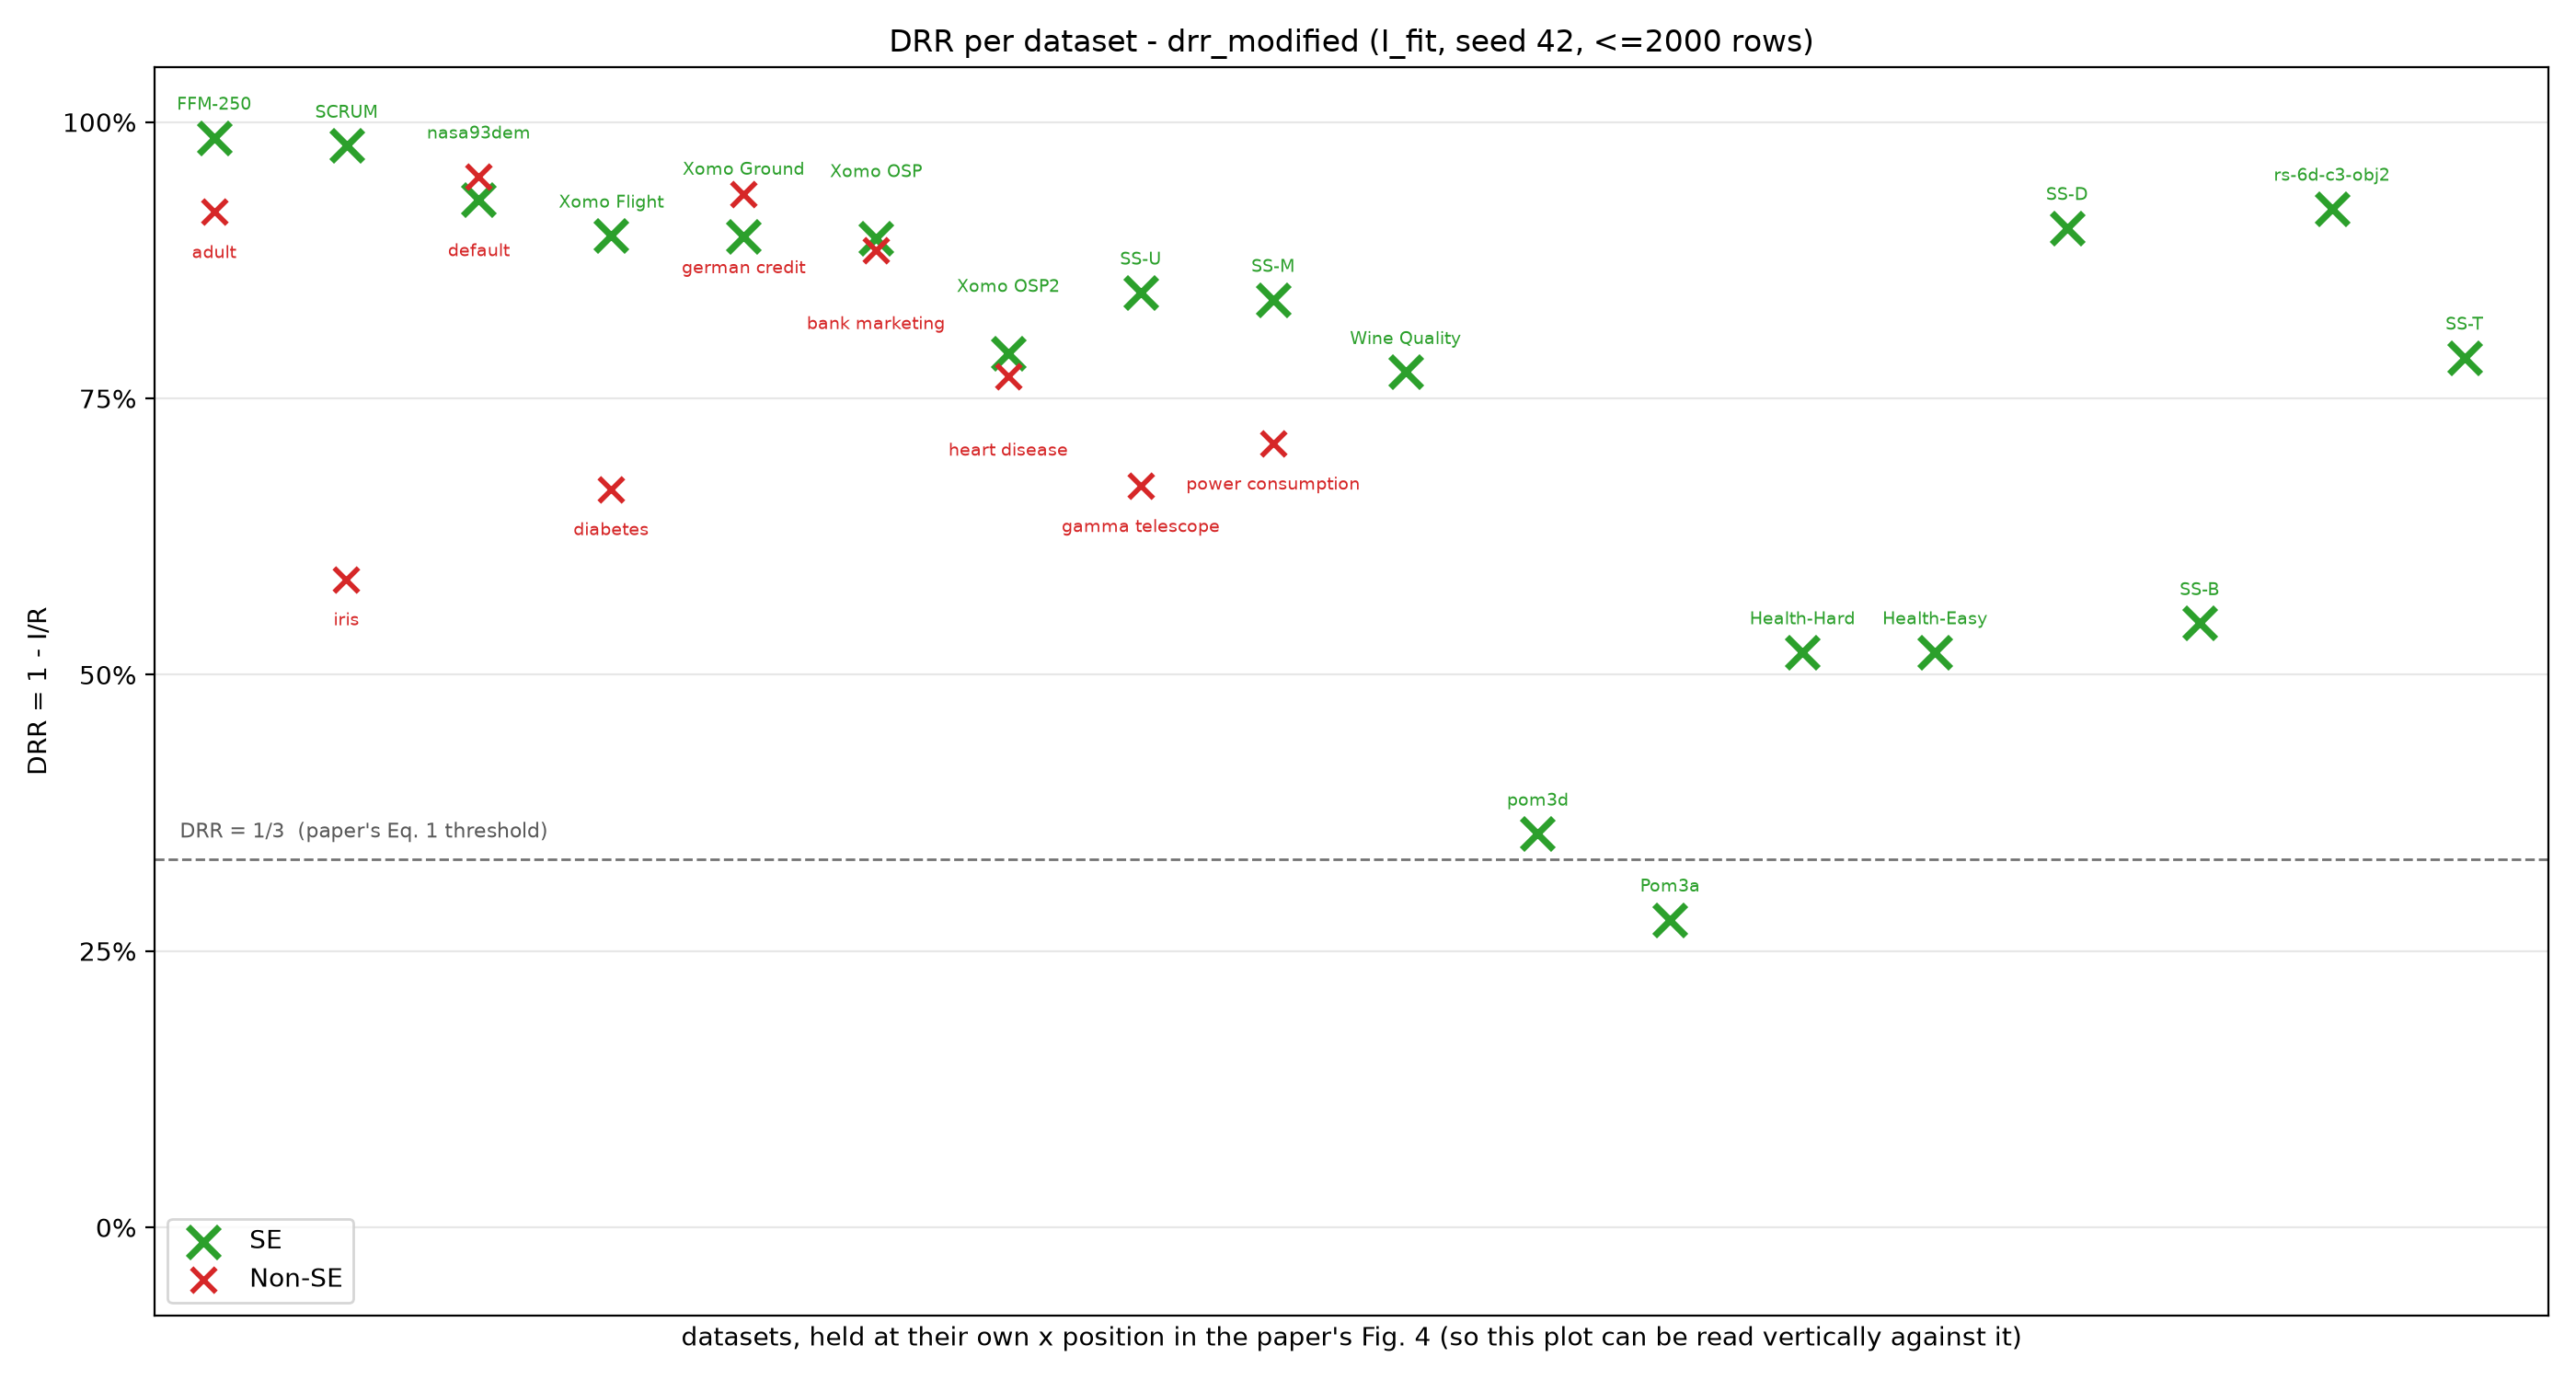

Values plotted in this chart, from the file beside it:
dataset, group, paper_x, paper_DRR, path, R, I_fit, DRR, delta_vs_paper, fit_r2, code_path, n_rows, n_used, seed, max_rows, note, status
FFM-250, SE, 147.5, 0.974, external/drr_modified/data/optimize/bina…, 256, 3.62, 0.9859, 0.0119, 0.9564, fit, 10000, 2000, 42, 2000, , ok
SCRUM, SE, 168.7, 0.948, external/drr_modified/data/optimize/bina…, 124, 2.659, 0.9786, 0.0306, 0.9558, fit, 1000, 1000, 42, 2000, , ok
nasa93dem, SE, 190, 0.842, external/drr_modified/data/optimize/proc…, 26, 1.828, 0.9297, 0.0877, 0.99, fit, 93, 93, 42, 2000, , ok
Xomo Flight, SE, 211.2, 0.743, external/drr_modified/data/optimize/proc…, 27, 2.775, 0.8972, 0.1542, 0.7651, fit, 10000, 2000, 42, 2000, , ok
Xomo Ground, SE, 232.4, 0.743, external/drr_modified/data/optimize/proc…, 27, 2.783, 0.8969, 0.1539, 0.7769, fit, 10000, 2000, 42, 2000, , ok
Xomo OSP, SE, 253.7, 0.743, external/drr_modified/data/optimize/proc…, 27, 2.84, 0.8948, 0.1518, 0.7758, fit, 10000, 2000, 42, 2000, , ok
Xomo OSP2, SE, 274.9, 0.632, external/drr_modified/data/optimize/proc…, 27, 5.646, 0.7909, 0.1589, 0.8717, fit, 10000, 2000, 42, 2000, , ok
SS-U, SE, 296.1, 0.574, external/drr_modified/data/optimize/conf…, 21, 3.241, 0.8456, 0.2716, 0.9589, fit, 4608, 2000, 42, 2000, , ok
SS-M, SE, 317.4, 0.815, external/drr_modified/data/optimize/conf…, 17, 2.735, 0.8391, 0.0241, 0.9563, fit, 864, 864, 42, 2000, , ok
Wine Quality, SE, 338.6, 0.602, external/drr_modified/data/optimize/misc…, 10, 2.262, 0.7738, 0.1718, 0.9613, fit, 1599, 1599, 42, 2000, SE per the paper's Fig. 4 (blue); its Ta…, ok
pom3d, SE, 359.9, 0.447, external/drr_modified/data/optimize/proc…, 9, 5.795, 0.3562, -0.0908, 0.9782, fit, 500, 500, 42, 2000, , ok
Pom3a, SE, 381.1, 0.447, external/drr_modified/data/optimize/proc…, 9, 6.494, 0.2784, -0.1686, 0.9838, fit, 20000, 2000, 42, 2000, , ok
Health-Hard, SE, 402.3, 0.602, external/drr_modified/data/optimize/hpo/…, 5, 2.399, 0.5203, -0.0817, 0.9787, fit, 10000, 2000, 42, 2000, paper gives no file name; stand-in = hpo…, ok
Health-Easy, SE, 423.6, 0.602, external/drr_modified/data/optimize/hpo/…, 5, 2.399, 0.5203, -0.0817, 0.9787, fit, 10000, 2000, 42, 2000, paper gives no file name; stand-in = hpo…, ok
SS-D, SE, 444.8, 0.669, external/drr_modified/data/optimize/conf…, 3, 0.2875, 0.9042, 0.2352, 0.7516, fit, 196, 196, 42, 2000, , ok
SS-B, SE, 466, 0.669, external/drr_modified/data/optimize/conf…, 3, 1.36, 0.5466, -0.1224, 0.9803, fit, 206, 206, 42, 2000, , ok
rs-6d-c3-obj2, SE, 487.3, 0.336, external/drr_modified/data/optimize/conf…, 6, 0.4704, 0.9216, 0.5856, 0.9233, fit, 3840, 2000, 42, 2000, , ok
SS-T, SE, 508.5, 0.336, external/drr_modified/data/optimize/conf…, 12, 2.558, 0.7868, 0.4508, 0.9584, fit, 5184, 2000, 42, 2000, , ok
adult, Non-SE, 147.5, 0.288, external/moot/fairness/adult.csv, 14, 1.139, 0.9187, 0.6307, 0.9872, fit, 30162, 2000, 42, 2000, , ok
iris, Non-SE, 168.7, 0.752, external/moot/classify/iris.csv, 4, 1.655, 0.5864, -0.1656, 0.9384, fit, 150, 150, 42, 2000, , ok
default, Non-SE, 190, 0.176, external/uci/default.csv, 23, 1.141, 0.9504, 0.7744, 0.9039, fit, 30000, 2000, 42, 2000, , ok
diabetes, Non-SE, 211.2, 0.252, external/moot/classify/diabetes.csv, 8, 2.656, 0.6679, 0.4159, 0.9544, fit, 768, 768, 42, 2000, , ok
german credit, Non-SE, 232.4, 0.252, external/moot/fairness/german.csv, 20, 1.3, 0.935, 0.683, 0.8894, fit, 1000, 1000, 42, 2000, , ok
bank marketing, Non-SE, 253.7, 0.252, external/moot/fairness/bank.csv, 16, 1.849, 0.8844, 0.6324, 0.9081, fit, 45211, 2000, 42, 2000, , ok
heart disease, Non-SE, 274.9, 0.233, external/moot/classify/heart.c.csv, 13, 2.991, 0.7699, 0.5369, 0.9658, fit, 303, 303, 42, 2000, , ok
gamma telescope, Non-SE, 296.2, 0.202, external/uci/gamma_telescope.csv, 10, 3.292, 0.6708, 0.4688, 0.9481, fit, 19020, 2000, 42, 2000, , ok
power consumption, Non-SE, 317.4, 0.169, external/uci/power_consumption.csv, 6, 1.745, 0.7092, 0.5402, 0.984, fit, 2075259, 2000, 42, 2000, , ok
